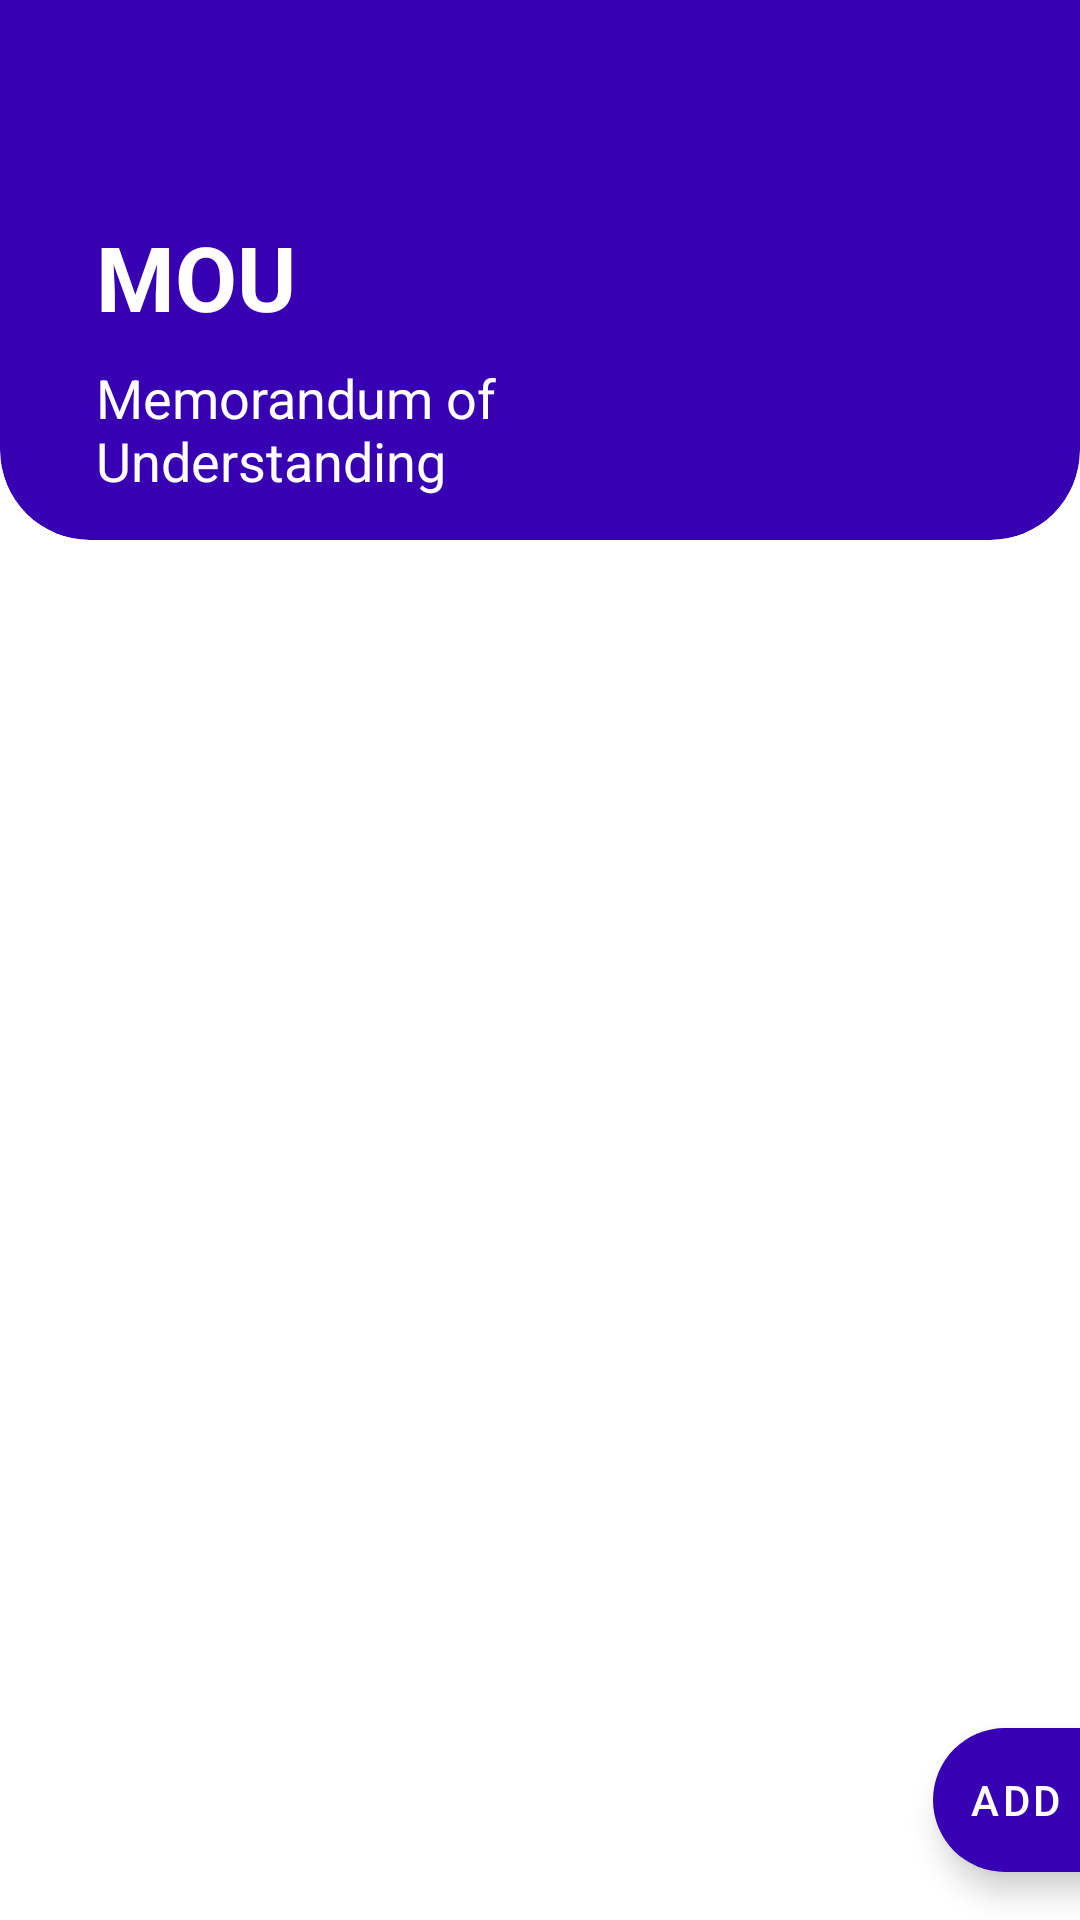

Write the Android layout XML for this screen, with the resource values it uses.
<!-- AndroidManifest.xml: application theme Theme.PencatatanMoU_UC_Mobdev -->
<!-- res/layout/fragment_mou.xml -->
<?xml version="1.0" encoding="utf-8"?>
<androidx.constraintlayout.widget.ConstraintLayout xmlns:android="http://schemas.android.com/apk/res/android"
    xmlns:app="http://schemas.android.com/apk/res-auto"
    xmlns:tools="http://schemas.android.com/tools"
    android:layout_width="match_parent"
    android:layout_height="match_parent"
    tools:context=".UI.Main.Mou.MouFragment">

    <androidx.cardview.widget.CardView
        android:id="@+id/cardView"
        android:layout_width="0dp"
        android:layout_height="180dp"
        app:cardBackgroundColor="@color/purple_700"
        app:cardCornerRadius="30dp"
        app:cardElevation="0dp"
        app:layout_constraintEnd_toEndOf="parent"
        app:layout_constraintStart_toStartOf="parent"
        app:layout_constraintTop_toTopOf="parent">

    </androidx.cardview.widget.CardView>

    <androidx.cardview.widget.CardView
        android:layout_width="match_parent"
        android:layout_height="50dp"
        app:cardBackgroundColor="@color/purple_700"
        app:cardCornerRadius="0dp"
        app:cardElevation="0dp"
        app:layout_constraintEnd_toEndOf="parent"
        app:layout_constraintStart_toStartOf="parent"
        app:layout_constraintTop_toTopOf="parent" />

    <TextView
        android:id="@+id/textView3"
        android:layout_width="wrap_content"
        android:layout_height="wrap_content"
        android:layout_marginStart="32dp"
        android:layout_marginTop="16dp"
        android:text="MOU"
        android:textColor="#FFFFFF"
        android:textSize="30sp"
        android:textStyle="bold"
        app:layout_constraintStart_toStartOf="parent"
        app:layout_constraintTop_toBottomOf="@+id/imageView7" />

    <androidx.recyclerview.widget.RecyclerView
        android:id="@+id/rv_mous"
        android:layout_width="0dp"
        android:layout_height="0dp"
        android:layout_marginStart="16dp"
        android:layout_marginTop="16dp"
        android:layout_marginEnd="16dp"
        app:layout_constraintBottom_toBottomOf="parent"
        app:layout_constraintEnd_toEndOf="parent"
        app:layout_constraintStart_toStartOf="parent"
        app:layout_constraintTop_toBottomOf="@+id/textView8" />

    <com.google.android.material.floatingactionbutton.ExtendedFloatingActionButton
        android:id="@+id/fab_add_mou"
        android:layout_width="wrap_content"
        android:layout_height="wrap_content"
        android:layout_gravity="bottom|right"
        android:layout_margin="16dp"
        android:elevation="20dp"
        android:text="Add"
        android:textColor="#FFFFFF"
        app:backgroundTint="@color/purple_700"
        app:iconTint="#FFFFFF"
        app:layout_constraintBottom_toBottomOf="parent"
        app:layout_constraintEnd_toStartOf="@+id/guideline" />

    <TextView
        android:id="@+id/textView8"
        android:layout_width="200dp"
        android:layout_height="wrap_content"
        android:layout_marginTop="8dp"
        android:text="Memorandum of Understanding"
        android:textColor="#FFFFFF"
        android:textSize="18sp"
        app:layout_constraintStart_toStartOf="@+id/textView3"
        app:layout_constraintTop_toBottomOf="@+id/textView3" />

    <ImageView
        android:id="@+id/imageView5"
        android:layout_width="30dp"
        android:layout_height="30dp"
        android:layout_marginTop="5dp"
        android:layout_marginEnd="16dp"
        android:src="@drawable/ic_baseline_fiber_manual_record_24"
        android:tint="#FFFFFF"
        app:layout_constraintEnd_toEndOf="@+id/rv_mous"
        app:layout_constraintTop_toTopOf="@+id/textView3" />

    <ImageView
        android:id="@+id/imageView7"
        android:layout_width="35dp"
        android:layout_height="8dp"
        android:layout_marginTop="48dp"
        android:scaleType="centerCrop"
        android:src="@drawable/ic_launcher_background"
        android:tint="#FFFFFF"
        app:layout_constraintStart_toStartOf="@+id/textView3"
        app:layout_constraintTop_toTopOf="parent" />

    <androidx.constraintlayout.widget.Guideline
        android:id="@+id/guideline"
        android:layout_width="wrap_content"
        android:layout_height="wrap_content"
        android:orientation="vertical"
        app:layout_constraintGuide_begin="447dp" />

</androidx.constraintlayout.widget.ConstraintLayout>
<!-- resources referenced by this layout -->
<resources>
  <style name="Theme.PencatatanMoU_UC_Mobdev" parent="Theme.MaterialComponents.DayNight.DarkActionBar">
          
          <item name="colorPrimary">@color/purple_500</item>
          <item name="colorPrimaryVariant">@color/purple_700</item>
          <item name="colorOnPrimary">@color/white</item>
          
          <item name="colorSecondary">@color/teal_200</item>
          <item name="colorSecondaryVariant">@color/teal_700</item>
          <item name="colorOnSecondary">@color/black</item>
          
          <item name="android:statusBarColor" tools:targetApi="l">?attr/colorPrimaryVariant</item>
          
      </style>
  <!-- not gathered from this repository: default colours our renderer supplied (Android Studio template values) -->
  <color name="purple_500">#FF6200EE</color>
  <color name="purple_700">#FF3700B3</color>
  <color name="teal_200">#FF03DAC5</color>
  <color name="teal_700">#FF018786</color>
  <color name="black">#FF000000</color>
  <color name="white">#FFFFFFFF</color>
</resources>
